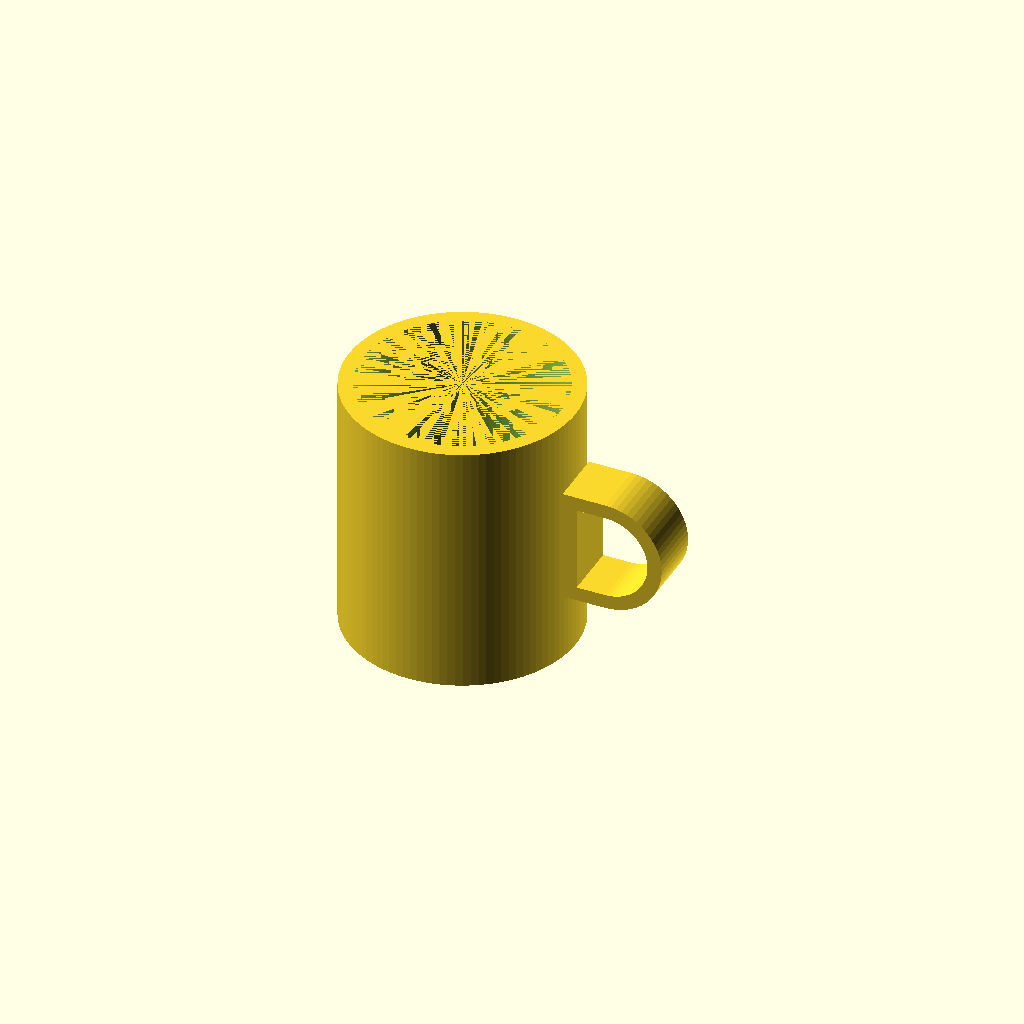
Cell 1: the model at its default parameters.
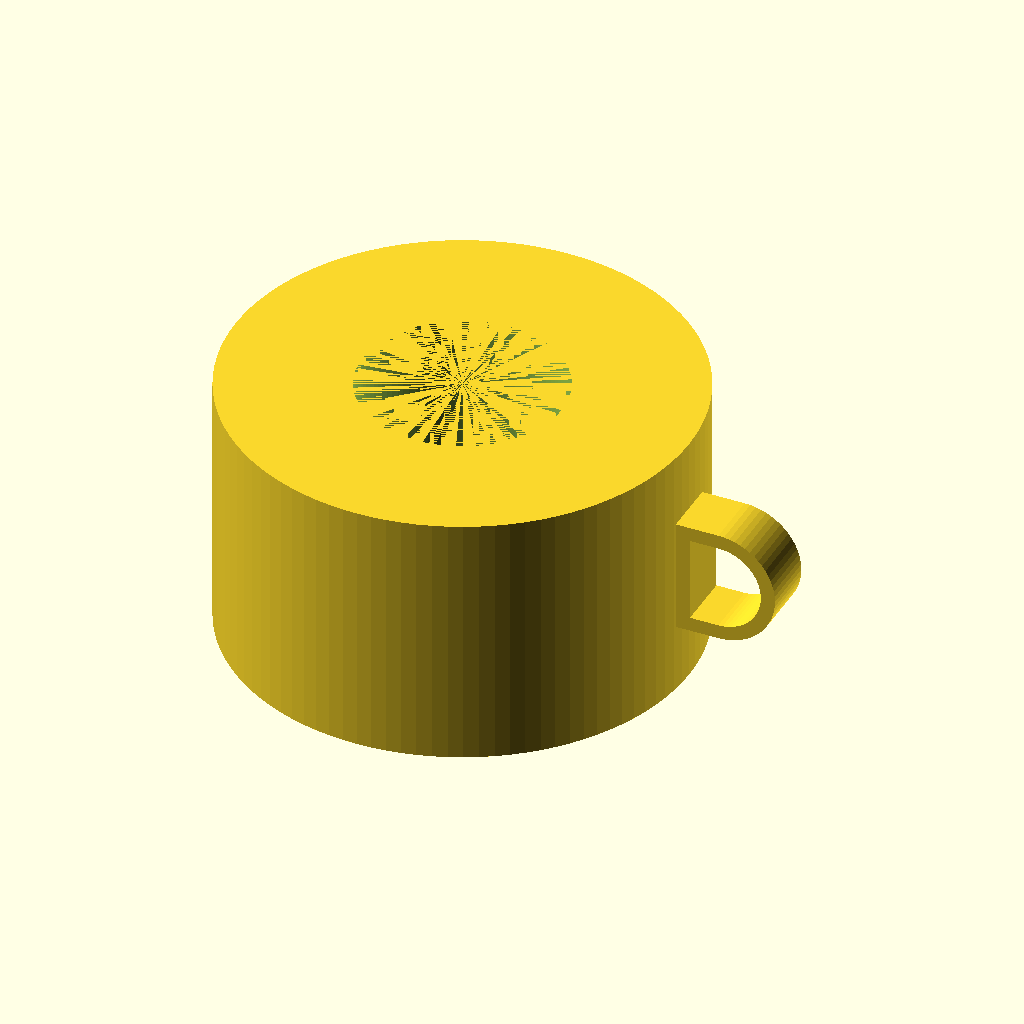
Cell 2: outer_d = 160 (everything else at default).
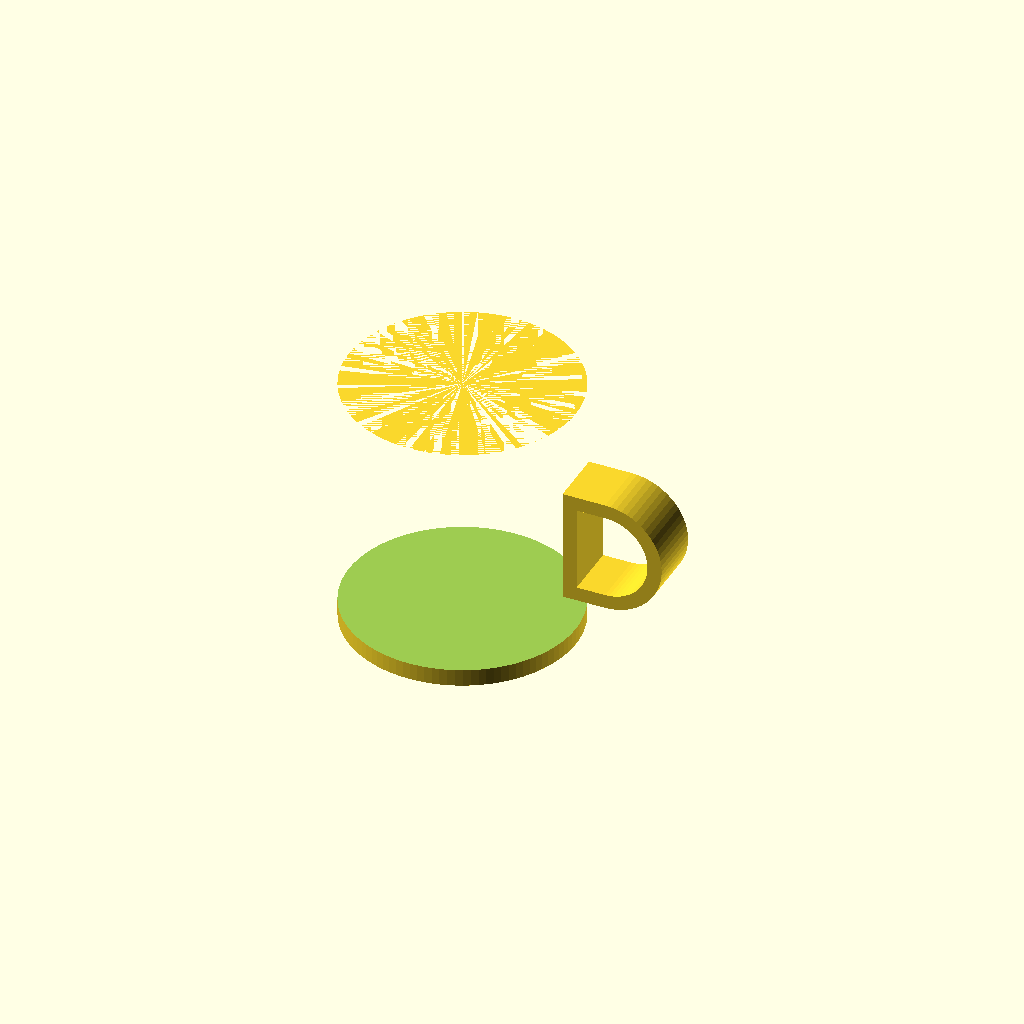
Cell 3: inner_d = 140 (everything else at default).
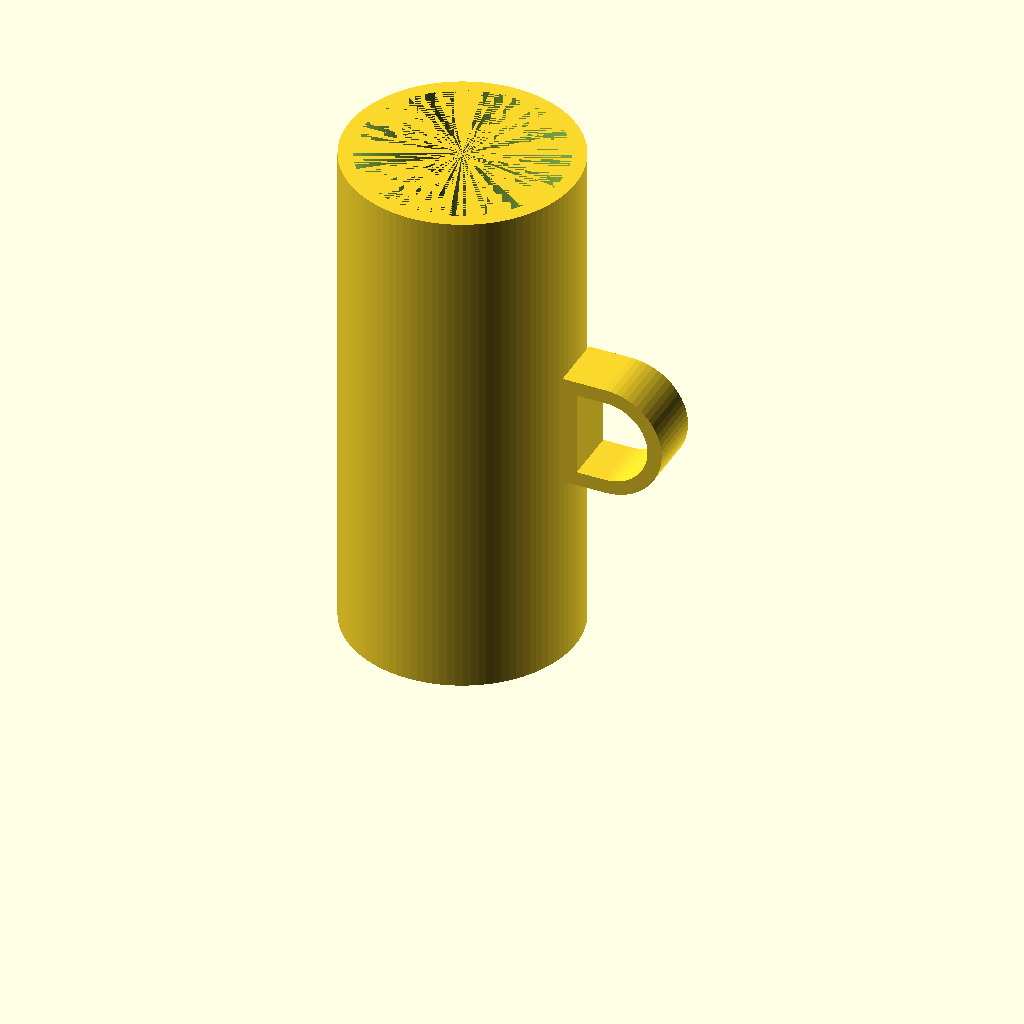
Cell 4: height = 180 (everything else at default).
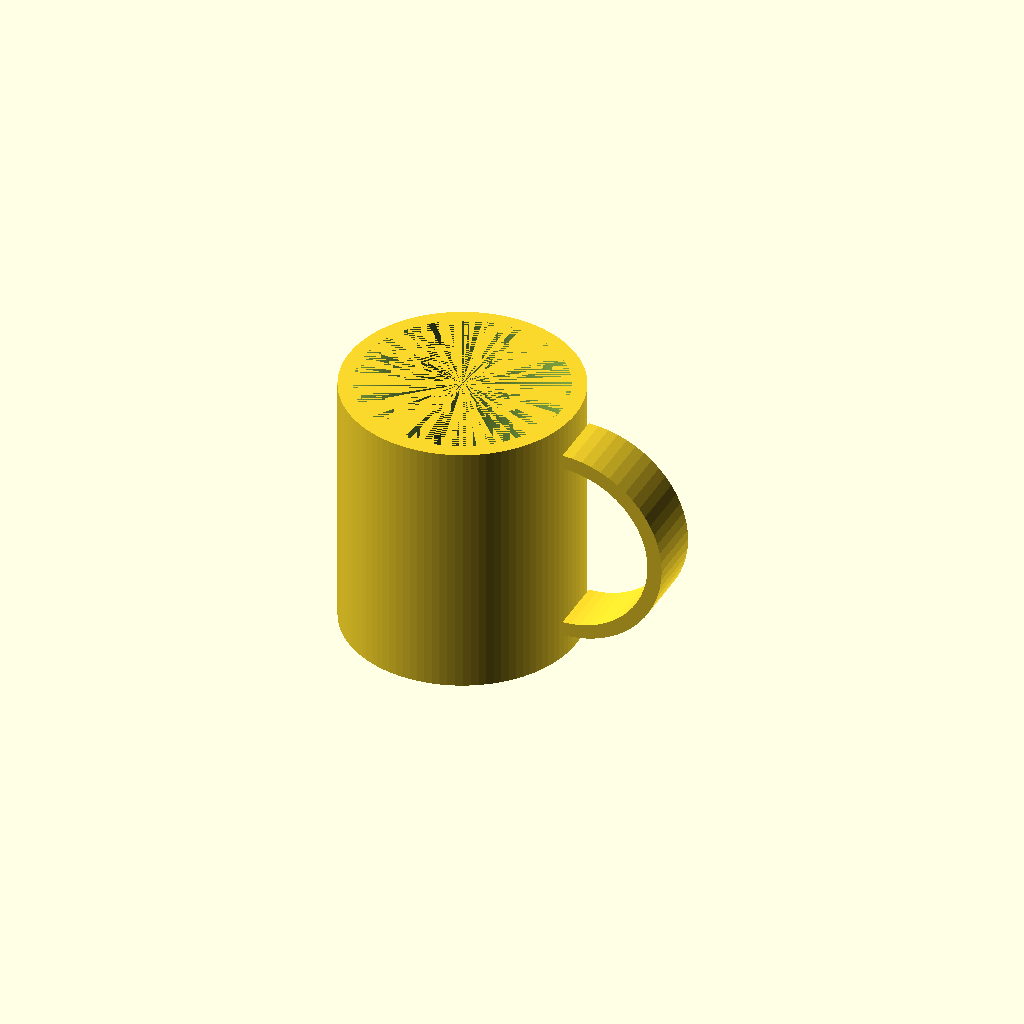
Cell 5: the same model with handle_open_h = 60.
One fixed orthographic camera (rotation 55°, 0°, 25°; colour scheme Cornfield) for every cell.
The OpenSCAD source (results/tier-2-offset-handle-mug/bare-high_o4-mini-df46a543ece7-2026-04-28T18-55-41-424Z/final.scad):
// mug 本体パラメータ
outer_d = 80;
inner_d = 70;
height = 90;
bottom_t = 6;

// 取手パラメータ
handle_open_h = 30;    // 空間 高さ
handle_open_w = 25;    // 空間 幅
handle_wall   = 5;     // 取手肉厚
handle_depth  = 20;    // 取手奥行

// 計算
wall_t   = (outer_d - inner_d)/2;  // マグ肉厚 5
R_i      = handle_open_h/2;
rect_i   = handle_open_w - R_i;
T        = handle_wall;
R_o      = R_i + T;
rect_o   = rect_i + T;

// D字形状モジュール（半円＋直線）
module D_shape(r, rect_w) {
  union() {
    translate([0, -r]) square([rect_w, 2*r]);
    difference() {
      translate([rect_w, 0]) circle(r = r, $fn = 64);
      translate([-1000, -1000]) square([rect_w + 1000, 2000]);
    }
  }
}
// D字リング（外側D−内側D）
module D_ring() {
  difference() {
    D_shape(R_o, rect_o);
    translate([T, 0]) D_shape(R_i, rect_i);
  }
}
// 取手形状
module handle() {
  rotate([90, 0, 0])
    linear_extrude(height = handle_depth, center = true)
      D_ring();
}
// マグ本体
module mug() {
  difference() {
    cylinder(r = outer_d/2, h = height, $fn = 100);
    translate([0, 0, bottom_t])
      cylinder(r = inner_d/2, h = height - bottom_t, $fn = 100);
  }
}

// 結合
union() {
  mug();
  translate([outer_d/2, 0, height/2])
    handle();
}
Parameter table extracted from the source (name, type, default, range or options):
outer_d: number, default 80
inner_d: number, default 70
height: number, default 90
bottom_t: number, default 6
handle_open_h: number, default 30
handle_open_w: number, default 25
handle_wall: number, default 5
handle_depth: number, default 20
